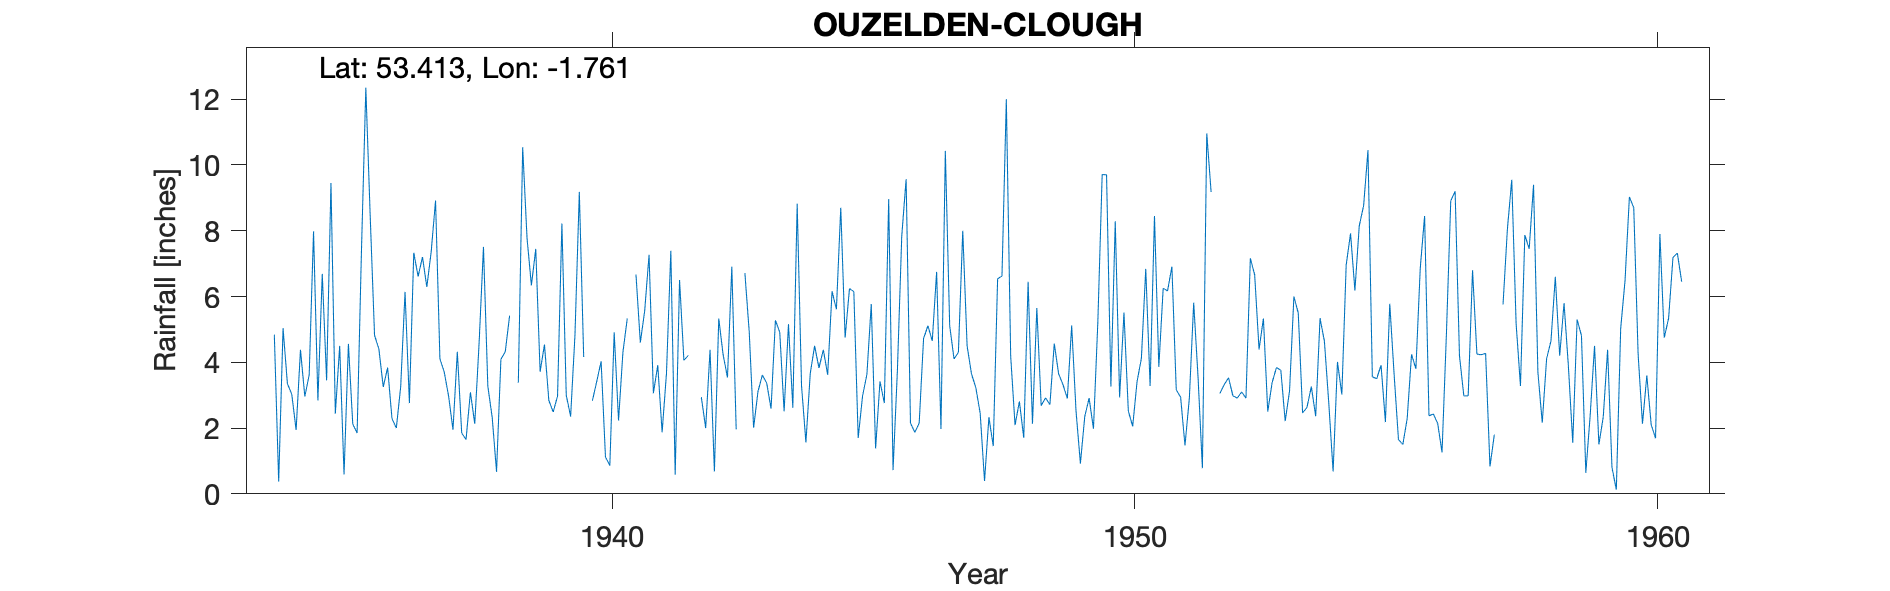

Data behind this chart, as committed beside it:
OUZELDEN-CLOUGH, , , , , , , , , , , , , , , , , , , , , , , 
Grid ref, SK160907, Long, -1.761, Lat, 53.41, Elevation, 885, ft., , , , , , , , , , , , , , , 
Station no, 2694/5, , , , , , , , , , , , , , , , , , , , , , 
, 1931, 1932, 1933, 1934, 1935, 1936, 1937, 1938, 1939, 1940, 1941, 1942, 1943, 1944, 1945, 1946, 1947, 1948, 1949, 1950, 1951, 1952, 1953
January, , , , 4.84, 3.45, 4.4, 7.36, 7.51, 7.45, , 4.6, , 6.71, 8.82, 6.24, 7.84, 4.1, 12, 3.65, 3.26, 6.25, , 2.5
February, , , , 0.37, 9.45, 3.25, 8.92, 3.27, 3.71, 2.83, 5.56, , 4.91, 3.28, 6.15, 9.57, 4.3, 4.19, 3.32, 8.29, 6.17, 3.05, 3.38
March, , , , 5.04, 2.44, 3.84, 4.11, 2.33, 4.54, 3.42, 7.27, 2.94, 2.01, 1.56, 1.7, 2.15, 8, 2.09, 2.9, 2.93, 6.91, 3.32, 3.84
April, , , , 3.35, 4.5, 2.29, 3.7, 0.67, 2.84, 4.03, 3.06, 2, 3.11, 3.66, 2.97, 1.87, 4.5, 2.81, 5.12, 5.51, 3.16, 3.53, 3.76
May, , , , 3.03, 0.59, 2, 2.97, 4.09, 2.49, 1.12, 3.91, 4.38, 3.61, 4.5, 3.63, 2.15, 3.65, 1.7, 2.51, 2.52, 2.94, 2.98, 2.21
June, , , , 1.94, 4.56, 3.26, 1.95, 4.32, 2.97, 0.86, 1.87, 0.68, 3.37, 3.83, 5.77, 4.72, 3.23, 6.45, 0.92, 2.05, 1.47, 2.91, 3.13
July, , , , 4.38, 2.12, 6.14, 4.32, 5.42, 8.22, 4.91, 3.66, 5.33, 2.59, 4.38, 1.38, 5.11, 2.45, 2.13, 2.35, 3.41, 2.9, 3.1, 6
August, , , , 2.96, 1.85, 2.76, 1.85, , 3, 2.23, 7.39, 4.23, 5.28, 3.62, 3.42, 4.65, 0.39, 5.65, 2.91, 4.12, 5.81, 2.91, 5.5
September, , , , 3.62, 7.41, 7.33, 1.65, 3.38, 2.35, 4.3, 0.58, 3.54, 4.91, 6.16, 2.76, 6.75, 2.33, 2.68, 1.98, 6.84, 3.55, 7.16, 2.46
October, , , , 7.98, 12.35, 6.61, 3.09, 10.54, 4.83, 5.33, 6.5, 6.91, 2.51, 5.61, 8.96, 1.97, 1.45, 2.92, 5.21, 3.28, 0.78, 6.66, 2.63
November, , , , 2.84, 8.46, 7.2, 2.13, 7.77, 9.18, , 4.06, 1.96, 5.16, 8.7, 0.72, 10.43, 6.54, 2.71, 9.71, 8.45, 10.96, 4.39, 3.26
December, , , , 6.69, 4.82, 6.29, 4.59, 6.34, 4.16, 6.67, 4.21, , 2.62, 4.75, 3.76, 5.11, 6.62, 4.57, 9.7, 3.86, 9.18, 5.33, 2.36
Total, , , , 47.04, 62, 55.37, 46.64, , 55.74, , 52.67, , 46.79, 58.87, 47.46, 62.32, 47.56, 49.9, 50.28, 54.52, 60.08, , 41.03
NGR is from the 1950s record and is by O…, , , , , , , , , , , , , , , , , , , , , , , 
Jan 1941 and Feb to Mar 1947 estimated f…, , , , , , , , , , , , , , , , , , , , , , , 
